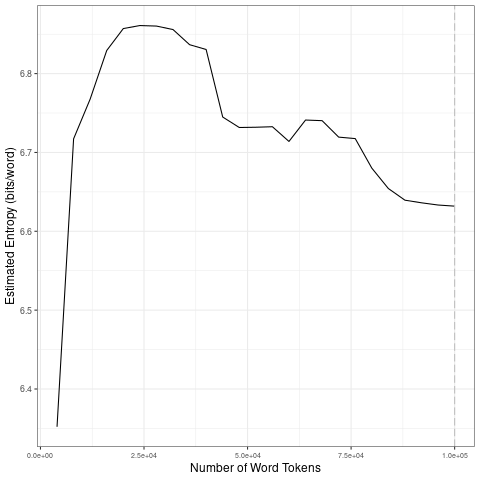

Values plotted in this chart, from the file beside it:
file, entropy.Corpus.Size, entropy.Entropy, sd.Corpus.Size, sd.SD
data/covid-clean/2020_by_es/2020-10-19_t…, 4000, 6.352, 20000, 0.2045
data/covid-clean/2020_by_es/2020-10-19_t…, 8000, 6.717, 40000, 0.01423
data/covid-clean/2020_by_es/2020-10-19_t…, 12000, 6.768, 60000, 0.01105
data/covid-clean/2020_by_es/2020-10-19_t…, 16000, 6.829, 80000, 0.02477
data/covid-clean/2020_by_es/2020-10-19_t…, 20000, 6.857, 1e+05, 0.008978
data/covid-clean/2020_by_es/2020-10-19_t…, 24000, 6.861, 20000, 0.2045
data/covid-clean/2020_by_es/2020-10-19_t…, 28000, 6.86, 40000, 0.01423
data/covid-clean/2020_by_es/2020-10-19_t…, 32000, 6.856, 60000, 0.01105
data/covid-clean/2020_by_es/2020-10-19_t…, 36000, 6.837, 80000, 0.02477
data/covid-clean/2020_by_es/2020-10-19_t…, 40000, 6.831, 1e+05, 0.008978
data/covid-clean/2020_by_es/2020-10-19_t…, 44000, 6.745, 20000, 0.2045
data/covid-clean/2020_by_es/2020-10-19_t…, 48000, 6.732, 40000, 0.01423
data/covid-clean/2020_by_es/2020-10-19_t…, 52000, 6.732, 60000, 0.01105
data/covid-clean/2020_by_es/2020-10-19_t…, 56000, 6.733, 80000, 0.02477
data/covid-clean/2020_by_es/2020-10-19_t…, 60000, 6.714, 1e+05, 0.008978
data/covid-clean/2020_by_es/2020-10-19_t…, 64000, 6.741, 20000, 0.2045
data/covid-clean/2020_by_es/2020-10-19_t…, 68000, 6.74, 40000, 0.01423
data/covid-clean/2020_by_es/2020-10-19_t…, 72000, 6.719, 60000, 0.01105
data/covid-clean/2020_by_es/2020-10-19_t…, 76000, 6.718, 80000, 0.02477
data/covid-clean/2020_by_es/2020-10-19_t…, 80000, 6.68, 1e+05, 0.008978
data/covid-clean/2020_by_es/2020-10-19_t…, 84000, 6.654, 20000, 0.2045
data/covid-clean/2020_by_es/2020-10-19_t…, 88000, 6.639, 40000, 0.01423
data/covid-clean/2020_by_es/2020-10-19_t…, 92000, 6.636, 60000, 0.01105
data/covid-clean/2020_by_es/2020-10-19_t…, 96000, 6.633, 80000, 0.02477
data/covid-clean/2020_by_es/2020-10-19_t…, 1e+05, 6.632, 1e+05, 0.008978
